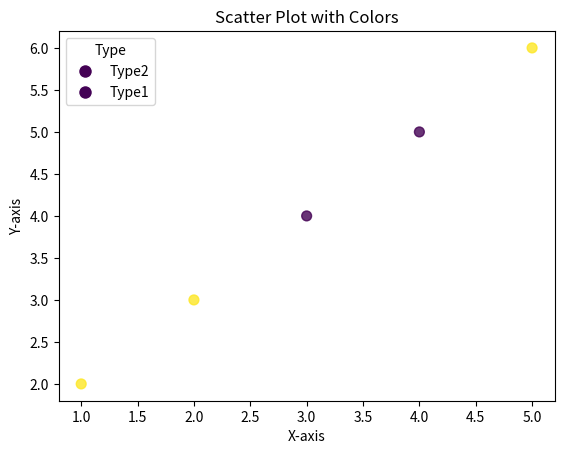

Source code (Python):
# Just a program to test individual functions

import matplotlib.pyplot as plt

def plot_points_with_colors(data):
    """
    Plot points from a list of lists with specified colors based on the 'type' field.

    Parameters:
        data (list of lists): List of [class, type, x, y] data points.
    """
    # Extract data for plotting
    classes = [item[0] for item in data]
    types = [item[1] for item in data]
    x_values = [item[2] for item in data]
    y_values = [item[3] for item in data]

    # Create a color map based on unique 'type' values
    unique_types = set(types)
    color_map = {t: i for i, t in enumerate(unique_types)}
    colors = [color_map[t] for t in types]

    # Scatter plot with colors based on 'type'
    plt.scatter(x_values, y_values, c=colors, cmap='viridis', s=50, alpha=0.8, label=types)

    # Add legend based on 'type'
    handles = [plt.Line2D([0], [0], marker='o', color='w', label=t, 
                         markerfacecolor=plt.cm.viridis(color_map[t]), markersize=10) for t in unique_types]
    plt.legend(handles=handles, title='Type')

    plt.xlabel('X-axis')
    plt.ylabel('Y-axis')
    plt.title('Scatter Plot with Colors')
    plt.show()

# Example usage:
data = [
    ['A', 'Type1', 2, 3],
    ['B', 'Type2', 4, 5],
    ['C', 'Type1', 1, 2],
    ['A', 'Type2', 3, 4],
    ['B', 'Type1', 5, 6],
]

plot_points_with_colors(data)
